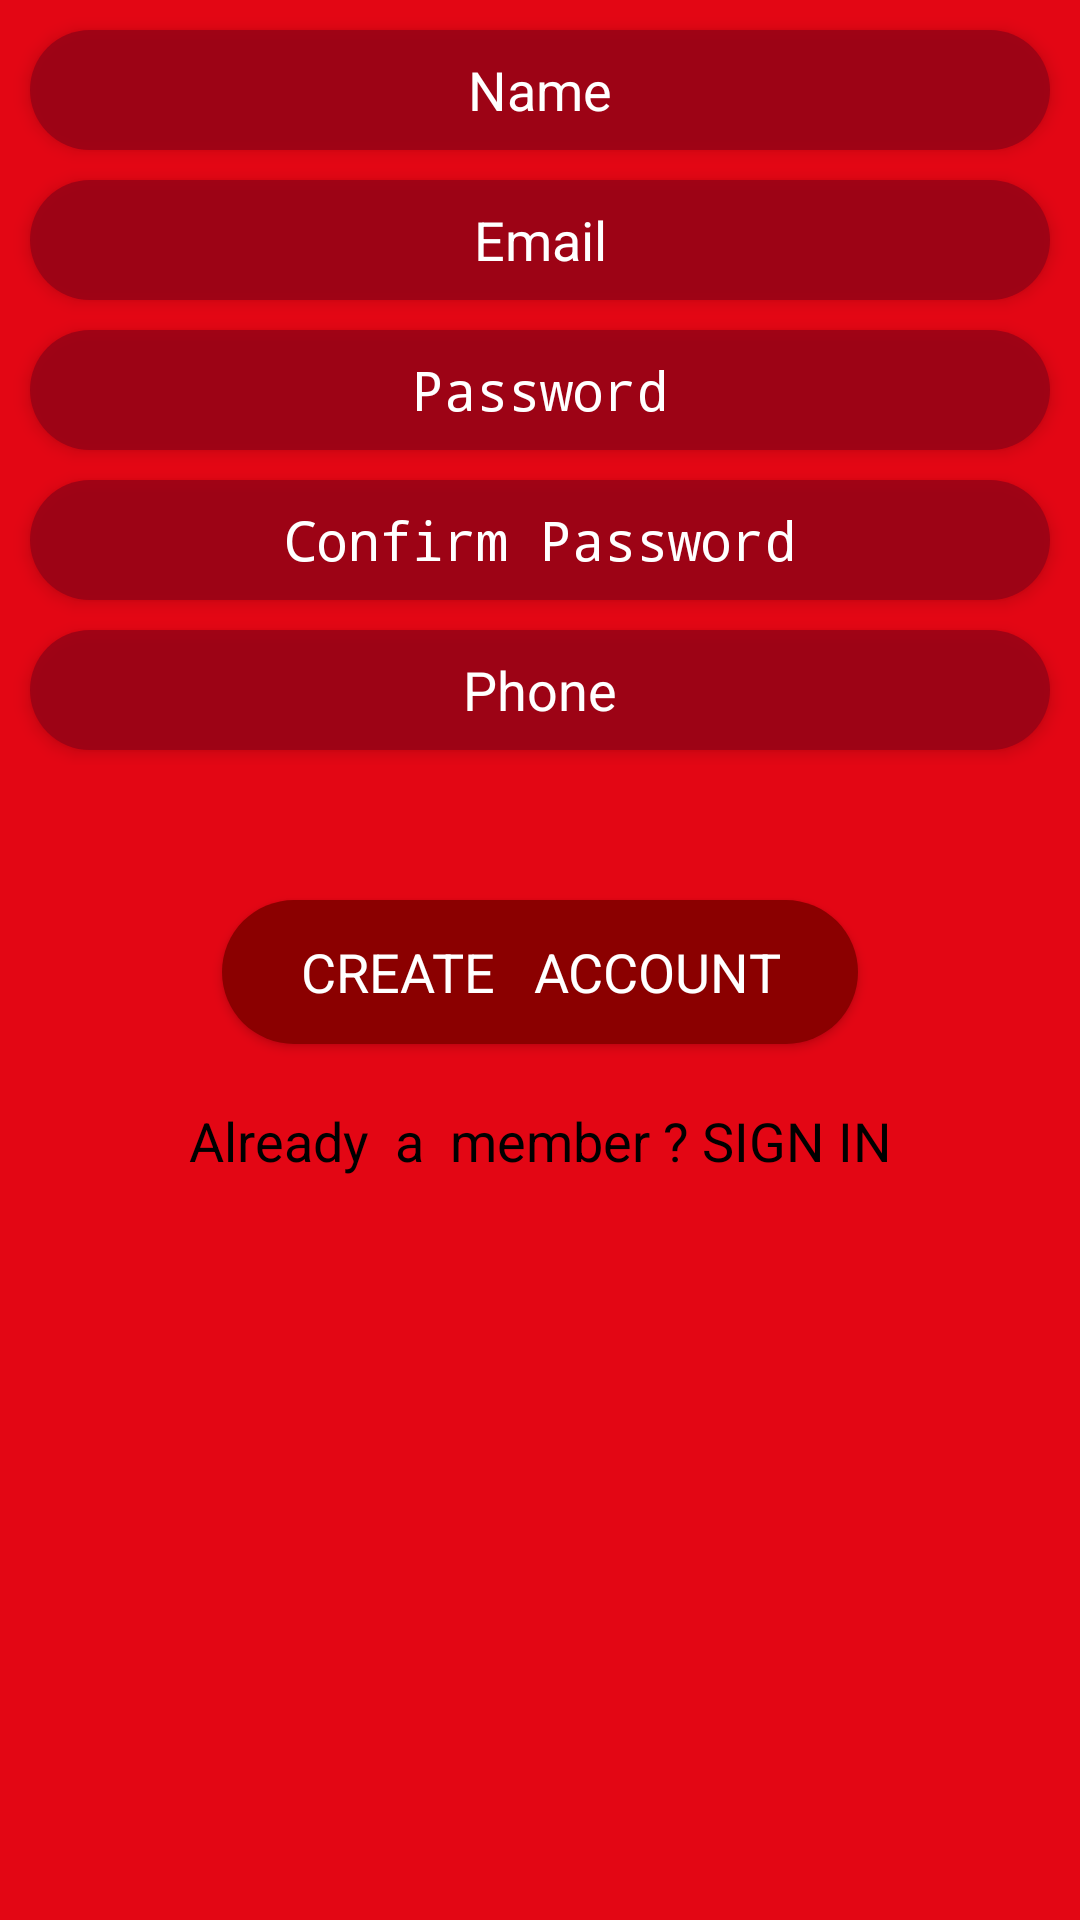

The Android layout XML behind this screen, and the referenced resources:
<!-- AndroidManifest.xml: application theme AppTheme -->
<!-- res/layout/activity_register.xml -->
<?xml version="1.0" encoding="utf-8"?>
<ScrollView xmlns:android="http://schemas.android.com/apk/res/android"
    android:layout_width="match_parent"
    android:layout_height="match_parent"
    android:background="#df01"
    android:gravity="top"
    android:orientation="vertical">

    <RelativeLayout
        android:layout_width="match_parent"
        android:layout_height="wrap_content"
        android:gravity="top"
        android:orientation="vertical">

        <LinearLayout
            android:id="@+id/TextDivLL"
            android:layout_width="match_parent"
            android:layout_height="wrap_content"
            android:orientation="vertical">

            <EditText
                android:id="@+id/name"
                android:layout_width="match_parent"
                android:layout_height="40sp"
                android:layout_marginBottom="5dp"
                android:layout_marginLeft="10dp"
                android:layout_marginRight="10dp"
                android:layout_marginTop="10dp"
                android:background="@drawable/rounded_edittext"
                android:elevation="3dp"
                android:gravity="center"
                android:hint="Name"
                android:inputType="textCapWords"
                android:textColorHint="#ffff"

                android:textAppearance="?android:attr/textAppearanceMedium"
                android:textColor="#fff" />

            <EditText
                android:id="@+id/email_reg"
                android:layout_width="match_parent"
                android:layout_height="40sp"
                android:layout_marginBottom="5dp"
                android:layout_marginLeft="10dp"
                android:layout_marginRight="10dp"
                android:layout_marginTop="5dp"
                android:background="@drawable/rounded_edittext"
                android:elevation="3dp"
                android:textAppearance="?android:attr/textAppearanceMedium"

                android:gravity="center"
                android:textColorHint="#ffff"
                android:hint="Email"
                android:inputType="textEmailAddress" />

            <EditText
                android:id="@+id/pass1"
                android:layout_width="match_parent"
                android:layout_height="40sp"
                android:layout_marginBottom="5dp"
                android:layout_marginLeft="10dp"
                android:layout_marginRight="10dp"
                android:layout_marginTop="5dp"
                android:background="@drawable/rounded_edittext"
                android:elevation="3dp"
                android:gravity="center"
                android:hint="Password"
                android:textAppearance="?android:attr/textAppearanceMedium"

                android:textColorHint="#ffff"
                android:inputType="textPassword" />

            <EditText
                android:id="@+id/pass2"
                android:layout_width="match_parent"
                android:layout_height="40sp"
                android:layout_marginBottom="5dp"
                android:layout_marginLeft="10dp"
                android:layout_marginRight="10dp"
                android:layout_marginTop="5dp"
                android:background="@drawable/rounded_edittext"
                android:elevation="3dp"
                android:gravity="center"
                android:hint="Confirm Password"
                android:inputType="textPassword"
                android:textAppearance="?android:attr/textAppearanceMedium"
                android:textColorHint="#ffff" />

            <EditText
                android:id="@+id/phone_reg"
                android:layout_width="match_parent"
                android:layout_height="40sp"
                android:layout_marginBottom="5dp"
                android:layout_marginLeft="10dp"
                android:layout_marginRight="10dp"
                android:layout_marginTop="5dp"
                android:background="@drawable/rounded_edittext"
                android:elevation="3dp"
                android:textColorHint="#ffff"
                android:gravity="center"
                android:hint="Phone"

                android:inputType="phone"
                android:textAppearance="?android:attr/textAppearanceMedium" />

        </LinearLayout>


        <LinearLayout
            android:id="@+id/ButtonsDivLL"
            android:layout_width="match_parent"
            android:layout_height="wrap_content"
            android:layout_alignParentLeft="true"
            android:layout_below="@+id/TextDivLL"
            android:layout_marginBottom="5dp"
            android:layout_marginLeft="10dp"
            android:layout_marginRight="10dp"
            android:layout_marginTop="40dp"
            android:elevation="3dp"
            android:orientation="vertical">

            <android.support.v7.widget.AppCompatButton
                android:id="@+id/registerbut"
                android:layout_width="wrap_content"
                android:layout_height="wrap_content"
                android:layout_gravity="center_horizontal"
                android:layout_marginBottom="5dp"
                android:layout_marginLeft="10dp"
                android:layout_marginRight="10dp"
                android:layout_marginTop="5dp"
                android:layout_weight=".5"
                android:background="@drawable/rounded_button"
                android:elevation="3dp"
                android:gravity="center"
                android:text="      CREATE   ACCOUNT      "
                android:textColor="#fff"
                android:textAppearance="?android:attr/textAppearanceMedium" />
<TextView
                android:id="@+id/signin"
                android:layout_width="match_parent"
                android:layout_height="wrap_content"
                android:layout_marginBottom="5dp"
                android:layout_marginLeft="10dp"
                android:layout_marginRight="10dp"
                android:layout_marginTop="15dp"
                android:layout_weight=".5"
                android:elevation="3dp"
                android:gravity="center"
    android:textColor="#000"
                android:text="Already  a  member ? SIGN IN"
                android:textAppearance="?android:attr/textAppearanceMedium" />


        </LinearLayout>
    </RelativeLayout>
</ScrollView>
<!-- resources referenced by this layout -->
<resources>
  <!-- drawable rounded_button (drawable) -->
  <?xml version="1.0" encoding="UTF-8"?>
  <shape xmlns:android="http://schemas.android.com/apk/res/android">
  
      <solid android:color="#8b0000"/>
      <corners android:radius="30sp"/>
  
  </shape>
  <!-- drawable rounded_edittext (drawable) -->
  <?xml version="1.0" encoding="UTF-8"?>
  <shape xmlns:android="http://schemas.android.com/apk/res/android">
  
      <solid android:color="#dd990317"/>
      <corners android:radius="60sp"/>
  
  </shape>
  <style name="AppTheme" parent="Theme.AppCompat">
          
          <item name="colorPrimary">@color/colorPrimary</item>
          <item name="colorPrimaryDark">@color/colorPrimaryDark</item>
          <item name="colorAccent">@color/colorAccent</item>
      </style>
  <color name="colorPrimary">#df02</color>
  <color name="colorPrimaryDark">#df02</color>
  <color name="colorAccent">#dd1500ff</color>
</resources>
